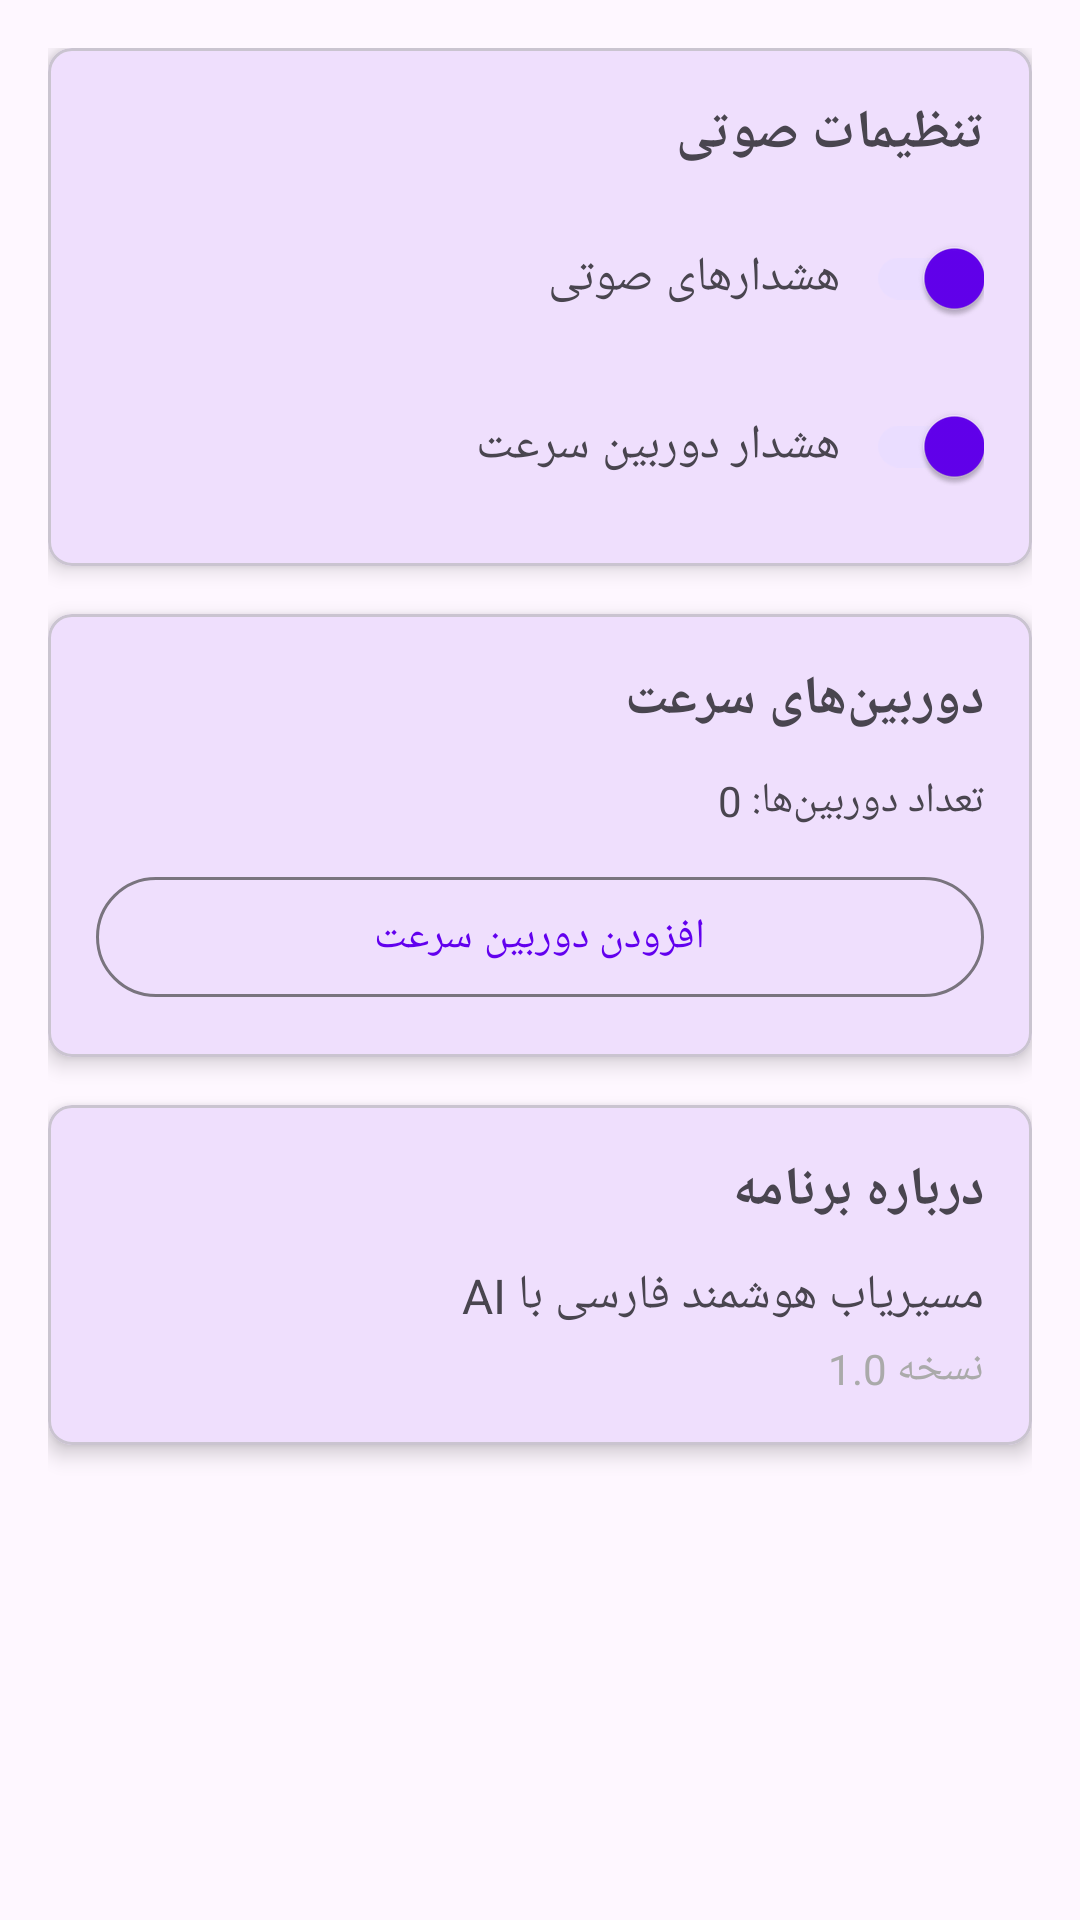

Android layout source for this screen:
<!-- AndroidManifest.xml: application theme Theme.PersianAINavigation -->
<!-- res/layout/fragment_settings.xml -->
<?xml version="1.0" encoding="utf-8"?>
<ScrollView xmlns:android="http://schemas.android.com/apk/res/android"
    xmlns:app="http://schemas.android.com/apk/res-auto"
    android:layout_width="match_parent"
    android:layout_height="match_parent"
    android:fillViewport="true">

    <LinearLayout
        android:layout_width="match_parent"
        android:layout_height="wrap_content"
        android:orientation="vertical"
        android:padding="16dp">

        <com.google.android.material.card.MaterialCardView
            android:layout_width="match_parent"
            android:layout_height="wrap_content"
            android:layout_marginBottom="16dp"
            app:cardElevation="4dp"
            app:cardCornerRadius="8dp">

            <LinearLayout
                android:layout_width="match_parent"
                android:layout_height="wrap_content"
                android:orientation="vertical"
                android:padding="16dp">

                <TextView
                    android:layout_width="match_parent"
                    android:layout_height="wrap_content"
                    android:text="تنظیمات صوتی"
                    android:textSize="18sp"
                    android:textStyle="bold"
                    android:layout_marginBottom="12dp" />

                <LinearLayout
                    android:layout_width="match_parent"
                    android:layout_height="wrap_content"
                    android:orientation="horizontal"
                    android:gravity="center_vertical"
                    android:layout_marginBottom="8dp">

                    <TextView
                        android:layout_width="0dp"
                        android:layout_height="wrap_content"
                        android:layout_weight="1"
                        android:text="هشدارهای صوتی"
                        android:textSize="16sp" />

                    <com.google.android.material.switchmaterial.SwitchMaterial
                        android:id="@+id/switchVoiceAlerts"
                        android:layout_width="wrap_content"
                        android:layout_height="wrap_content"
                        android:checked="true" />

                </LinearLayout>

                <LinearLayout
                    android:layout_width="match_parent"
                    android:layout_height="wrap_content"
                    android:orientation="horizontal"
                    android:gravity="center_vertical">

                    <TextView
                        android:layout_width="0dp"
                        android:layout_height="wrap_content"
                        android:layout_weight="1"
                        android:text="هشدار دوربین سرعت"
                        android:textSize="16sp" />

                    <com.google.android.material.switchmaterial.SwitchMaterial
                        android:id="@+id/switchSpeedCameraAlert"
                        android:layout_width="wrap_content"
                        android:layout_height="wrap_content"
                        android:checked="true" />

                </LinearLayout>

            </LinearLayout>
        </com.google.android.material.card.MaterialCardView>

        <com.google.android.material.card.MaterialCardView
            android:layout_width="match_parent"
            android:layout_height="wrap_content"
            android:layout_marginBottom="16dp"
            app:cardElevation="4dp"
            app:cardCornerRadius="8dp">

            <LinearLayout
                android:layout_width="match_parent"
                android:layout_height="wrap_content"
                android:orientation="vertical"
                android:padding="16dp">

                <TextView
                    android:layout_width="match_parent"
                    android:layout_height="wrap_content"
                    android:text="دوربین‌های سرعت"
                    android:textSize="18sp"
                    android:textStyle="bold"
                    android:layout_marginBottom="12dp" />

                <TextView
                    android:id="@+id/tvCameraCount"
                    android:layout_width="match_parent"
                    android:layout_height="wrap_content"
                    android:text="تعداد دوربین‌ها: 0"
                    android:textSize="14sp"
                    android:layout_marginBottom="12dp" />

                <Button
                    android:id="@+id/btnAddCamera"
                    android:layout_width="match_parent"
                    android:layout_height="wrap_content"
                    android:text="افزودن دوربین سرعت"
                    style="@style/Widget.Material3.Button.OutlinedButton" />

            </LinearLayout>
        </com.google.android.material.card.MaterialCardView>

        <com.google.android.material.card.MaterialCardView
            android:layout_width="match_parent"
            android:layout_height="wrap_content"
            app:cardElevation="4dp"
            app:cardCornerRadius="8dp">

            <LinearLayout
                android:layout_width="match_parent"
                android:layout_height="wrap_content"
                android:orientation="vertical"
                android:padding="16dp">

                <TextView
                    android:layout_width="match_parent"
                    android:layout_height="wrap_content"
                    android:text="درباره برنامه"
                    android:textSize="18sp"
                    android:textStyle="bold"
                    android:layout_marginBottom="12dp" />

                <TextView
                    android:layout_width="match_parent"
                    android:layout_height="wrap_content"
                    android:text="مسیریاب هوشمند فارسی با AI"
                    android:textSize="16sp"
                    android:layout_marginBottom="4dp" />

                <TextView
                    android:layout_width="match_parent"
                    android:layout_height="wrap_content"
                    android:text="نسخه 1.0"
                    android:textSize="14sp"
                    android:textColor="@android:color/darker_gray" />

            </LinearLayout>
        </com.google.android.material.card.MaterialCardView>

    </LinearLayout>
</ScrollView>
<!-- resources referenced by this layout -->
<resources>
  <style name="Theme.PersianAINavigation" parent="Theme.Material3.Light.NoActionBar">
          <item name="colorPrimary">#6200EE</item>
      </style>
</resources>
